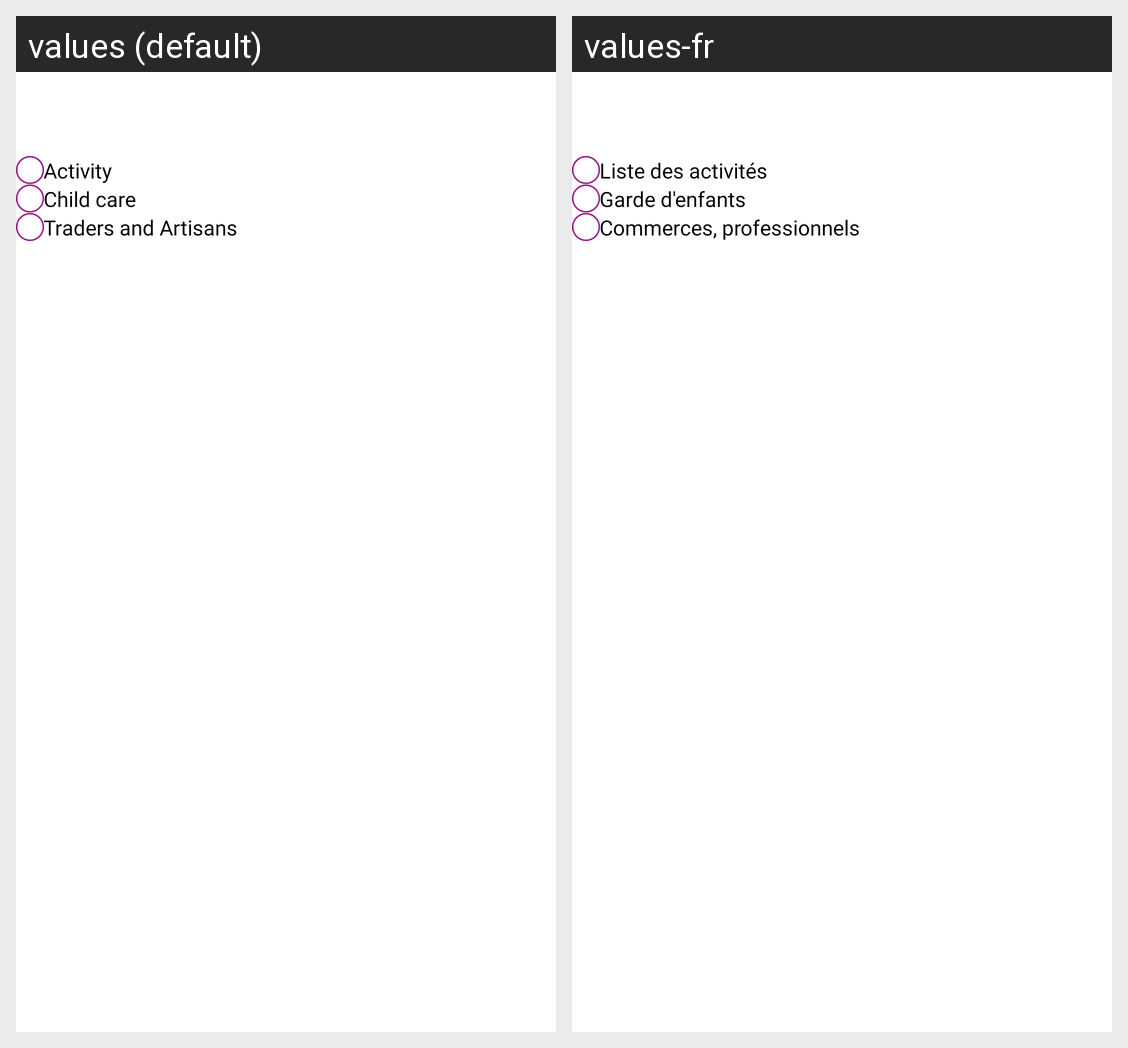

Strings drawn on this Android screen and how each of the app's shown locales translates them:
Android screen res/layout/activity_pubiler.xml rendered under 2 locales, left to right: values (default), values-fr. Device: Nexus 5 (rendered at 1080×1920; each locale shown at half size, 540×960, under a caption strip naming it); theme AppTheme.
Strings drawn on this screen, with the default value and each locale's value (text and hints the layout hard-codes, and strings that could not be matched under every locale, appear in the picture but are not listed):

activity
  values: Activity
  values-fr: Liste des activités

child_care
  values: Child care
  values-fr: Garde d'enfants

traderArtisans
  values: Traders and Artisans
  values-fr: Commerces, professionnels
